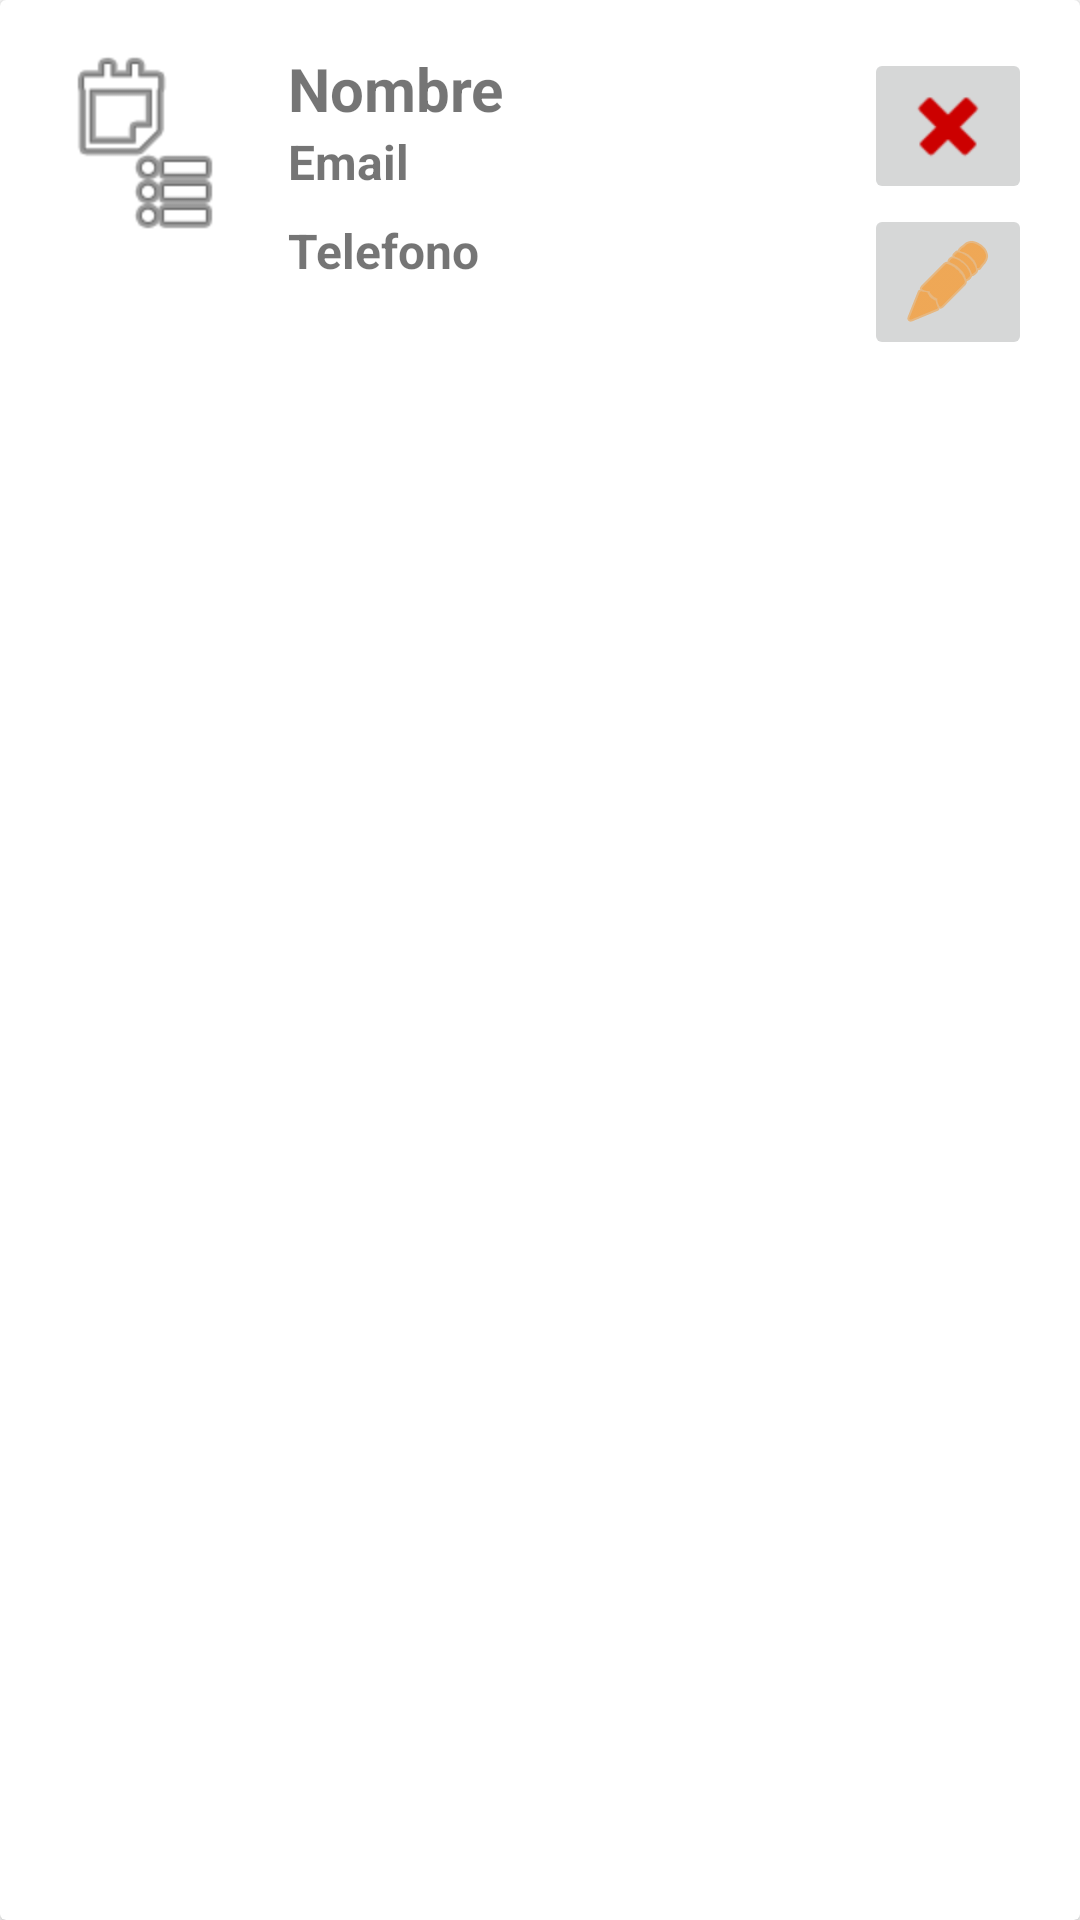

Produce the Android XML layout that renders to this screen, including the resource entries it uses.
<!-- AndroidManifest.xml: application theme Theme.TareaSugar -->
<!-- res/layout/vista_usuario.xml -->
<?xml version="1.0" encoding="utf-8" ?>
<androidx.cardview.widget.CardView
    xmlns:android="http://schemas.android.com/apk/res/android"
    xmlns:app="http://schemas.android.com/apk/res-auto"
    android:layout_width="match_parent"
    android:layout_height="wrap_content"
    android:layout_marginBottom="16dp"
    android:focusable="true"
    android:clickable="true"
    android:foreground="?android:attr/selectableItemBackground">
    <RelativeLayout
        android:layout_width="match_parent"
        android:layout_height="wrap_content"
        android:padding="16dp">

        <ImageView
            android:id="@+id/imgFoto"
            android:layout_width="64dp"
            android:layout_height="64dp"
            android:layout_alignParentStart="true"
            android:layout_marginEnd="16dp"
            app:srcCompat="@android:drawable/ic_menu_agenda"
            android:layout_alignParentLeft="true"
            android:layout_marginRight="16dp"/>
        <TextView
            android:id="@+id/lblNombre"
            android:layout_width="match_parent"
            android:layout_height="wrap_content"
            android:layout_toEndOf="@id/imgFoto"
            android:textSize="20sp"
            android:textStyle="bold"
            android:text="Nombre"
            android:layout_toRightOf="@id/imgFoto"/>
        <TextView
            android:id="@+id/lblCorreo"
            android:layout_width="match_parent"
            android:layout_height="wrap_content"
            android:layout_toEndOf="@id/imgFoto"
            android:layout_below="@id/lblNombre"
            android:layout_marginBottom="8dp"
            android:textSize="16sp"
            android:textStyle="bold"
            android:text="Email"
            android:layout_toRightOf="@id/imgFoto"/>
        <TextView
            android:id="@+id/lblTelefono"
            android:layout_width="wrap_content"
            android:layout_height="wrap_content"
            android:layout_toEndOf="@id/imgFoto"
            android:layout_below="@id/lblCorreo"
            android:layout_marginBottom="8dp"
            android:textSize="16sp"
            android:textStyle="bold"
            android:text="Telefono"
            android:layout_toRightOf="@id/imgFoto"/>
        <ImageButton
            android:id="@+id/btnEliminar"
            android:layout_width="wrap_content"
            android:layout_height="wrap_content"
            android:layout_alignParentEnd="true"
            app:srcCompat="@android:drawable/ic_delete"
            app:tint="@android:color/holo_red_dark"
            android:layout_alignParentRight="true"/>
        <ImageButton
            android:id="@+id/btnEditar"
            android:layout_width="wrap_content"

            android:layout_below="@id/btnEliminar"
            android:layout_height="wrap_content"
            android:layout_alignParentEnd="true"
            app:srcCompat="@android:drawable/ic_menu_edit"
            app:tint="@android:color/holo_orange_dark"
            android:layout_alignParentRight="true"/>
    </RelativeLayout>

</androidx.cardview.widget.CardView>
<!-- resources referenced by this layout -->
<resources>
  <style name="Theme.TareaSugar" parent="Theme.MaterialComponents.DayNight.DarkActionBar">
          
          <item name="colorPrimary">@color/purple_500</item>
          <item name="colorPrimaryVariant">@color/purple_700</item>
          <item name="colorOnPrimary">@color/white</item>
          
          <item name="colorSecondary">@color/teal_200</item>
          <item name="colorSecondaryVariant">@color/teal_700</item>
          <item name="colorOnSecondary">@color/black</item>
          
          <item name="android:statusBarColor">?attr/colorPrimaryVariant</item>
          
      </style>
  <!-- not gathered from this repository: default colours our renderer supplied (Android Studio template values) -->
  <color name="purple_500">#FF6200EE</color>
  <color name="purple_700">#FF3700B3</color>
  <color name="teal_200">#FF03DAC5</color>
  <color name="teal_700">#FF018786</color>
  <color name="black">#FF000000</color>
  <color name="white">#FFFFFFFF</color>
</resources>
